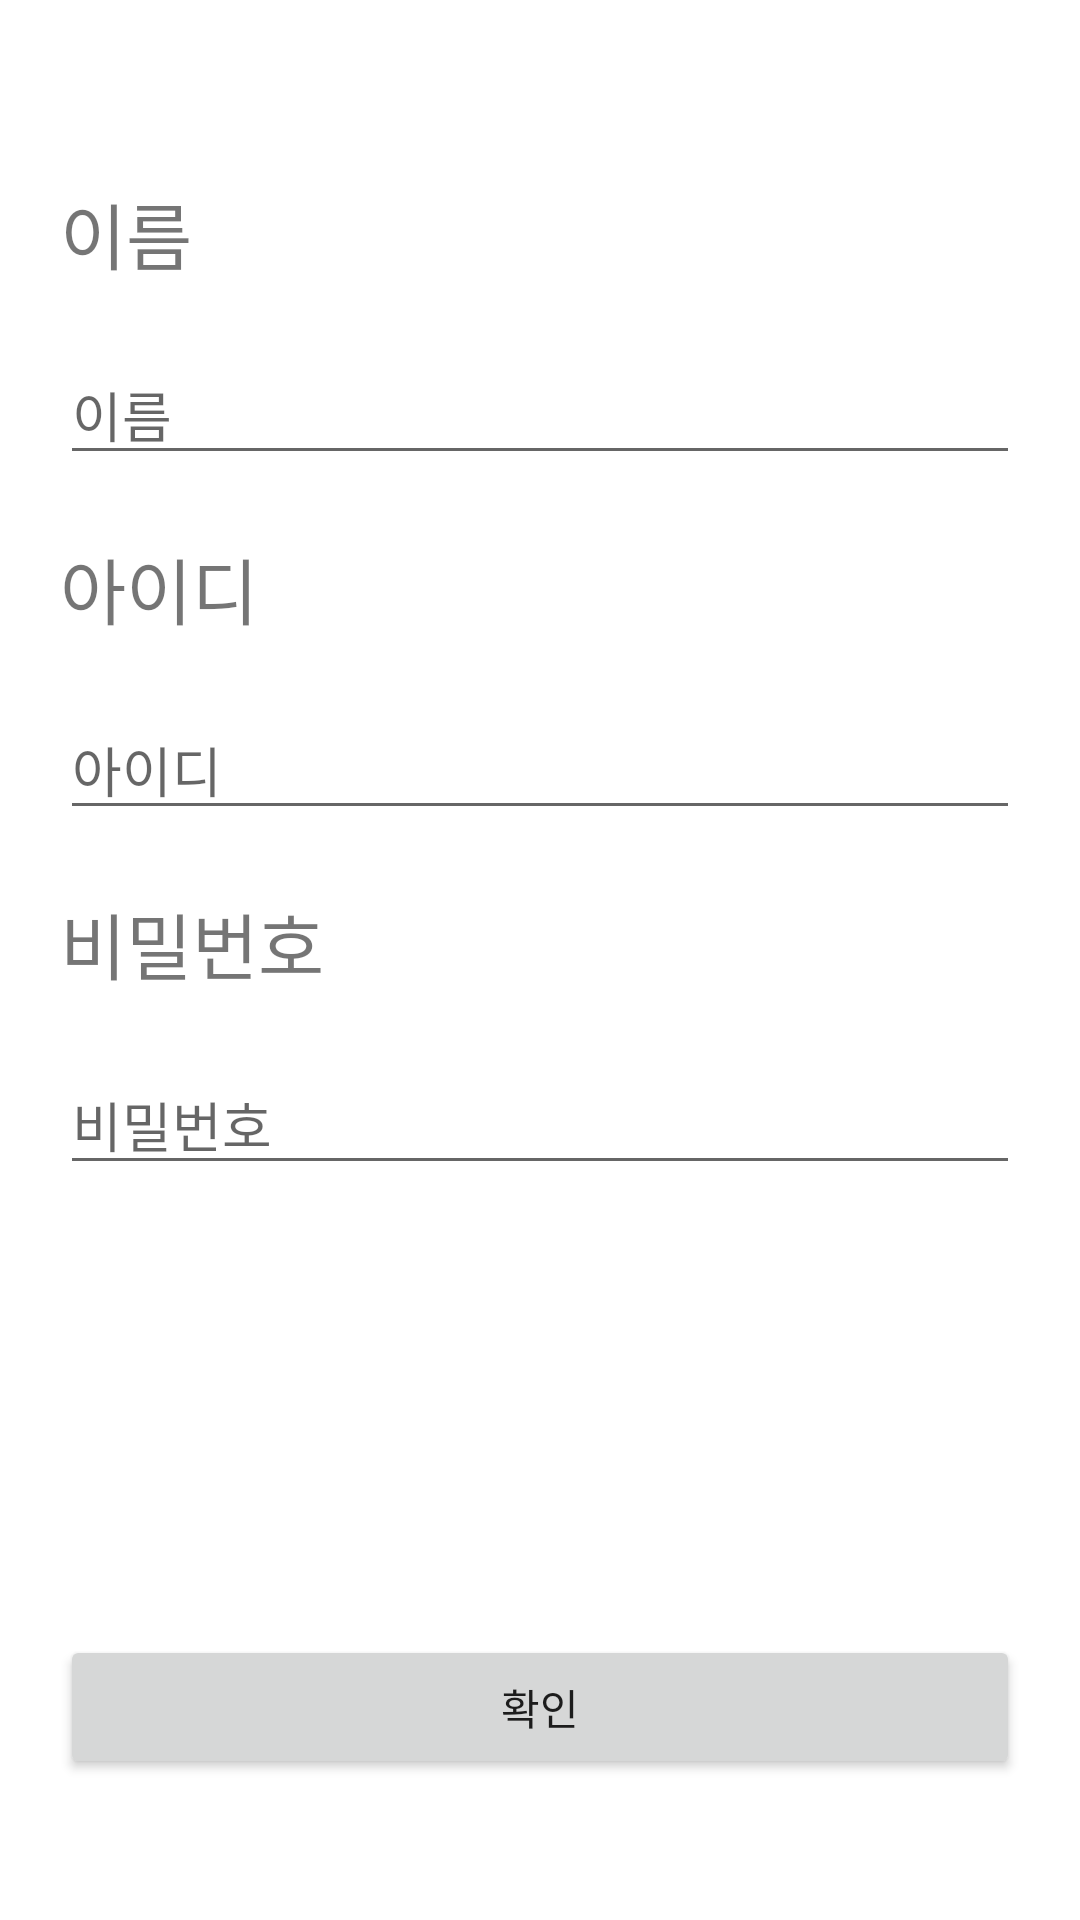

Android layout source for this screen:
<!-- AndroidManifest.xml: application theme HKsMaterialAppLightTheme -->
<!-- res/layout/activity_sign_up.xml -->
<?xml version="1.0" encoding="utf-8"?>
<layout
    xmlns:android="http://schemas.android.com/apk/res/android"
    xmlns:app="http://schemas.android.com/apk/res-auto"
    xmlns:tools="http://schemas.android.com/tools">
    <data>
        <variable
            name="signupviewmodel"
            type="com.example.soptseminar.viewmodel.SignUpViewModel" />
        <variable
            name="signupactivity"
            type="com.example.soptseminar.ui.SignUpActivity" />
    </data>

    <androidx.constraintlayout.widget.ConstraintLayout
        android:layout_width="match_parent"
        android:layout_height="match_parent"
        tools:context=".ui.SignUpActivity">

        <TextView
            android:id="@+id/signUp_name_txt"
            android:layout_width="wrap_content"
            android:layout_height="wrap_content"
            android:layout_marginStart="20dp"
            android:layout_marginTop="60dp"
            android:text="이름"
            android:textSize="24sp"
            app:layout_constraintStart_toStartOf="parent"
            app:layout_constraintTop_toTopOf="parent" />

        <EditText
            android:id="@+id/signUp_name_edtxt"
            android:layout_width="0dp"
            android:layout_height="wrap_content"
            android:layout_marginTop="20dp"
            android:ems="10"
            android:inputType="textPersonName"
            android:hint="이름"
            android:layout_marginRight="20dp"
            app:layout_constraintEnd_toEndOf="parent"
            app:layout_constraintStart_toStartOf="@+id/signUp_name_txt"
            app:layout_constraintTop_toBottomOf="@+id/signUp_name_txt" />

        <TextView
            android:id="@+id/signUp_id_txt"
            android:layout_width="wrap_content"
            android:layout_height="wrap_content"
            android:layout_marginTop="20dp"
            android:text="아이디"
            android:textSize="24sp"
            app:layout_constraintStart_toStartOf="@+id/signUp_name_edtxt"
            app:layout_constraintTop_toBottomOf="@+id/signUp_name_edtxt" />

        <EditText
            android:id="@+id/signUp_id_edt"
            android:layout_width="0dp"
            android:layout_height="wrap_content"
            android:ems="10"
            android:inputType="textPersonName"
            android:hint="아이디"
            android:layout_marginRight="20dp"
            android:layout_marginTop="20dp"
            app:layout_constraintEnd_toEndOf="parent"
            app:layout_constraintStart_toStartOf="@+id/signUp_id_txt"
            app:layout_constraintTop_toBottomOf="@+id/signUp_id_txt" />

        <TextView
            android:id="@+id/signUp_pass_txt"
            android:layout_width="wrap_content"
            android:layout_height="wrap_content"
            android:layout_marginTop="20dp"
            android:text="비밀번호"
            android:textSize="24sp"
            app:layout_constraintStart_toStartOf="@+id/signUp_id_edt"
            app:layout_constraintTop_toBottomOf="@+id/signUp_id_edt" />

        <EditText
            android:id="@+id/signUp_pass_edt"
            android:layout_width="0dp"
            android:layout_height="wrap_content"
            android:layout_marginTop="20dp"
            android:ems="10"
            android:hint="비밀번호"
            android:inputType="textPassword"
            android:layout_marginRight="20dp"
            app:layout_constraintEnd_toEndOf="parent"
            app:layout_constraintStart_toStartOf="@+id/signUp_pass_txt"
            app:layout_constraintTop_toBottomOf="@+id/signUp_pass_txt" />

        <Button
            android:id="@+id/signUp_ok_btn"
            android:layout_width="0dp"
            android:layout_height="wrap_content"
            android:text="확인"
            android:onClick="@{signupactivity::goMain}"
            android:layout_marginTop="150dp"
            app:layout_constraintTop_toBottomOf="@+id/signUp_pass_edt"
            app:layout_constraintStart_toStartOf="@+id/signUp_pass_edt"
            app:layout_constraintEnd_toEndOf="@+id/signUp_pass_edt"/>
    </androidx.constraintlayout.widget.ConstraintLayout>
</layout>
<!-- resources referenced by this layout -->
<resources>
  <style name="HKsMaterialAppLightTheme" parent="Theme.MaterialComponents.Light.NoActionBar">
          <item name="colorPrimary">@color/soptYellow</item>
          <item name="colorPrimaryDark">@color/colorPrimaryDark</item>
          <item name="colorAccent">@color/colorAccent</item>
      </style>
  <color name="soptYellow">#ffd500</color>
  <color name="colorPrimaryDark">#3700B3</color>
  <color name="colorAccent">#03DAC5</color>
</resources>
